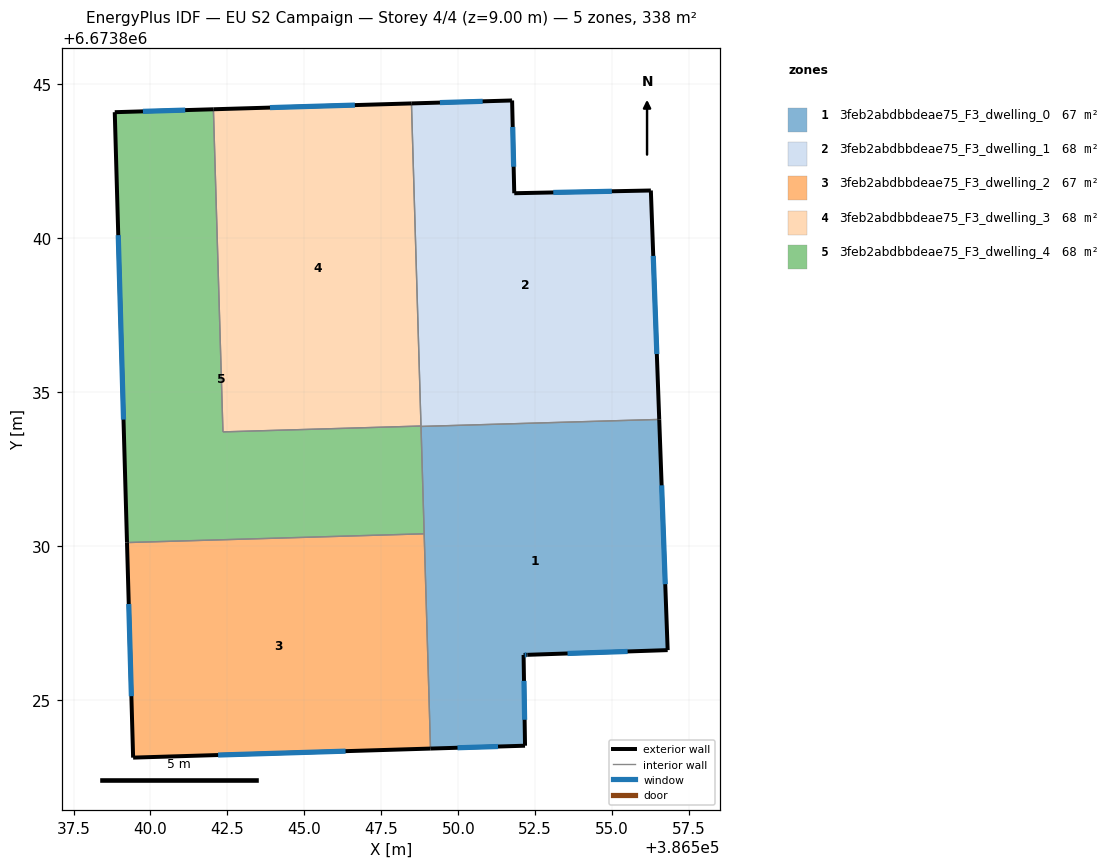
=== STOREY PLAN SPEC (per zone: floor XY polygon, exterior-wall plan segments, windows/doors) ===
zone 1: 3feb2abdbbdeae75_F3_dwelling_0  (67.5 m²)
  floor: (386556.53, 6673834.11) (386556.80, 6673826.61) (386552.25, 6673826.46) (386552.12, 6673826.46) (386552.17, 6673823.51) (386549.10, 6673823.41) (386548.79, 6673833.88)
  exterior wall: (386552.12, 6673826.46) – (386552.25, 6673826.46)  [0.1 m]
    window: (386552.16, 6673826.46) – (386552.21, 6673826.46)  [0.1 m²]
  exterior wall: (386552.17, 6673823.51) – (386552.12, 6673826.46)  [2.9 m]
    window: (386552.16, 6673824.35) – (386552.14, 6673825.61)  [1.6 m²]
  exterior wall: (386549.10, 6673823.41) – (386552.17, 6673823.51)  [3.1 m]
    window: (386549.98, 6673823.44) – (386551.29, 6673823.48)  [1.7 m²]
  exterior wall: (386556.80, 6673826.61) – (386556.53, 6673834.11)  [7.5 m]
    window: (386556.72, 6673828.75) – (386556.61, 6673831.97)  [4.1 m²]
  exterior wall: (386552.25, 6673826.46) – (386556.80, 6673826.61)  [4.6 m]
    window: (386553.55, 6673826.50) – (386555.50, 6673826.57)  [2.5 m²]
  interior walls: 3
zone 2: 3feb2abdbbdeae75_F3_dwelling_1  (67.5 m²)
  floor: (386556.26, 6673841.55) (386556.53, 6673834.11) (386548.79, 6673833.88) (386548.48, 6673844.38) (386551.72, 6673844.47) (386551.75, 6673844.47) (386551.82, 6673841.46)
  exterior wall: (386551.72, 6673844.47) – (386548.48, 6673844.38)  [3.2 m]
    window: (386550.79, 6673844.44) – (386549.40, 6673844.40)  [1.8 m²]
  exterior wall: (386551.75, 6673844.47) – (386551.72, 6673844.47)  [0.0 m]
  exterior wall: (386551.82, 6673841.46) – (386551.75, 6673844.47)  [3.0 m]
    window: (386551.80, 6673842.32) – (386551.77, 6673843.61)  [1.7 m²]
  exterior wall: (386556.26, 6673841.55) – (386551.82, 6673841.46)  [4.4 m]
    window: (386554.99, 6673841.52) – (386553.09, 6673841.48)  [2.4 m²]
  exterior wall: (386556.53, 6673834.11) – (386556.26, 6673841.55)  [7.4 m]
    window: (386556.45, 6673836.23) – (386556.33, 6673839.42)  [4.1 m²]
  interior walls: 3
zone 3: 3feb2abdbbdeae75_F3_dwelling_2  (67.5 m²)
  floor: (386548.89, 6673830.39) (386549.10, 6673823.41) (386539.44, 6673823.12) (386539.24, 6673830.11)
  exterior wall: (386539.24, 6673830.11) – (386539.44, 6673823.12)  [7.0 m]
    window: (386539.29, 6673828.11) – (386539.38, 6673825.12)  [3.9 m²]
  exterior wall: (386539.44, 6673823.12) – (386549.10, 6673823.41)  [9.7 m]
    window: (386542.20, 6673823.20) – (386546.34, 6673823.33)  [5.3 m²]
  interior walls: 2
zone 4: 3feb2abdbbdeae75_F3_dwelling_3  (67.5 m²)
  floor: (386548.48, 6673844.38) (386548.79, 6673833.89) (386542.35, 6673833.70) (386542.04, 6673844.18)
  exterior wall: (386548.48, 6673844.38) – (386542.04, 6673844.18)  [6.4 m]
    window: (386546.64, 6673844.32) – (386543.88, 6673844.24)  [3.5 m²]
  interior walls: 3
zone 5: 3feb2abdbbdeae75_F3_dwelling_4  (67.5 m²)
  floor: (386542.04, 6673844.18) (386542.35, 6673833.70) (386548.79, 6673833.89) (386548.89, 6673830.39) (386539.24, 6673830.11) (386538.84, 6673844.09)
  exterior wall: (386538.84, 6673844.09) – (386539.24, 6673830.11)  [14.0 m]
    window: (386538.95, 6673840.09) – (386539.12, 6673834.10)  [7.7 m²]
  exterior wall: (386542.04, 6673844.18) – (386538.84, 6673844.09)  [3.2 m]
    window: (386541.13, 6673844.16) – (386539.75, 6673844.12)  [1.8 m²]
  interior walls: 5

=== DERIVED (storey summary) ===
Building: EU S2 Campaign
Storey: 4 of 4  (floor level z = 9.00 m)
Storey gross floor area: 337.5 m²
Zones on this storey: 5
  - 3feb2abdbbdeae75_F3_dwelling_0: floor 67.5 m²; exterior wall 18.2 m (54.6 m²); 5 window(s) 10.0 m²; WWR 18.4%
  - 3feb2abdbbdeae75_F3_dwelling_1: floor 67.5 m²; exterior wall 18.2 m (54.5 m²); 4 window(s) 10.0 m²; WWR 18.3%
  - 3feb2abdbbdeae75_F3_dwelling_2: floor 67.5 m²; exterior wall 16.7 m (50.0 m²); 2 window(s) 9.2 m²; WWR 18.4%
  - 3feb2abdbbdeae75_F3_dwelling_3: floor 67.5 m²; exterior wall 6.4 m (19.3 m²); 1 window(s) 3.5 m²; WWR 18.4%
  - 3feb2abdbbdeae75_F3_dwelling_4: floor 67.5 m²; exterior wall 17.2 m (51.6 m²); 2 window(s) 9.5 m²; WWR 18.4%
Zone adjacency (shared interzone walls):
  - 3feb2abdbbdeae75_F3_dwelling_0 ↔ 3feb2abdbbdeae75_F3_dwelling_1
  - 3feb2abdbbdeae75_F3_dwelling_0 ↔ 3feb2abdbbdeae75_F3_dwelling_2
  - 3feb2abdbbdeae75_F3_dwelling_0 ↔ 3feb2abdbbdeae75_F3_dwelling_4
  - 3feb2abdbbdeae75_F3_dwelling_1 ↔ 3feb2abdbbdeae75_F3_dwelling_3
  - 3feb2abdbbdeae75_F3_dwelling_1 ↔ 3feb2abdbbdeae75_F3_dwelling_4
  - 3feb2abdbbdeae75_F3_dwelling_2 ↔ 3feb2abdbbdeae75_F3_dwelling_4
  - 3feb2abdbbdeae75_F3_dwelling_3 ↔ 3feb2abdbbdeae75_F3_dwelling_4